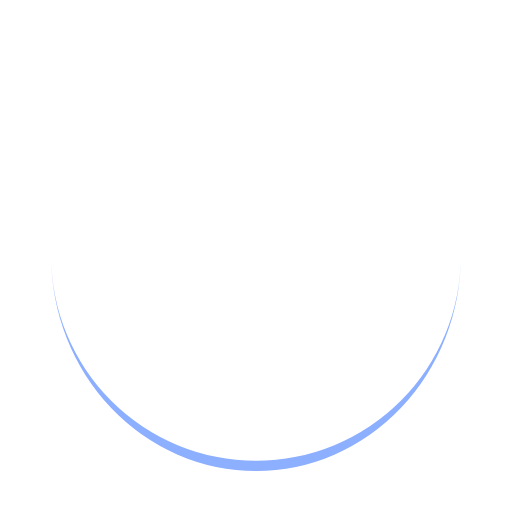
t = 0.00 s
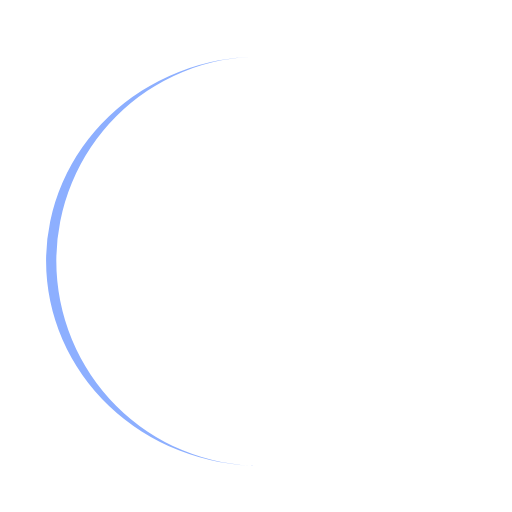
t = 0.25 s
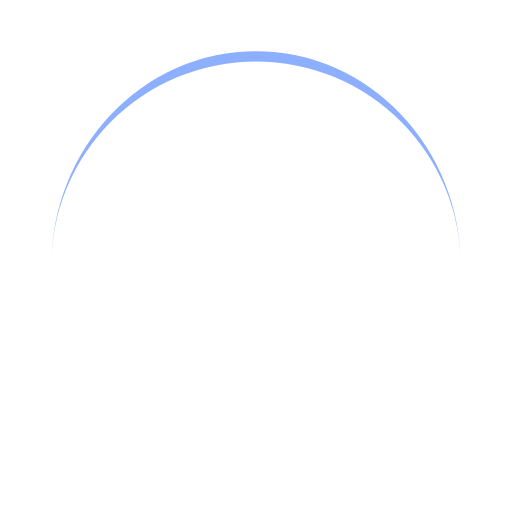
t = 0.50 s
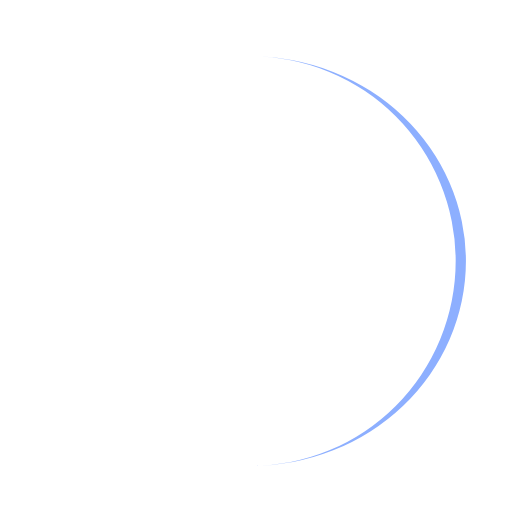
t = 0.75 s

The animated SVG that drew these frames (rendered in a browser with its animation timeline set to each time). Animation: 1 SMIL element (animateTransform=1); one cycle of 1.00 s, repeats indefinitely.

<?xml version="1.0" encoding="utf-8"?>
<svg xmlns="http://www.w3.org/2000/svg" xmlns:xlink="http://www.w3.org/1999/xlink" style="margin: auto; background: none; display: block; shape-rendering: auto;" width="130px" height="130px" viewBox="0 0 100 100" preserveAspectRatio="xMidYMid">
<path d="M10 50A40 40 0 0 0 90 50A40 42 0 0 1 10 50" fill="#8dafff" stroke="none">
  <animateTransform attributeName="transform" type="rotate" dur="1s" repeatCount="indefinite" keyTimes="0;1" values="0 50 51;360 50 51"></animateTransform>
</path>
<!-- [ldio] generated by https://loading.io/ --></svg>
